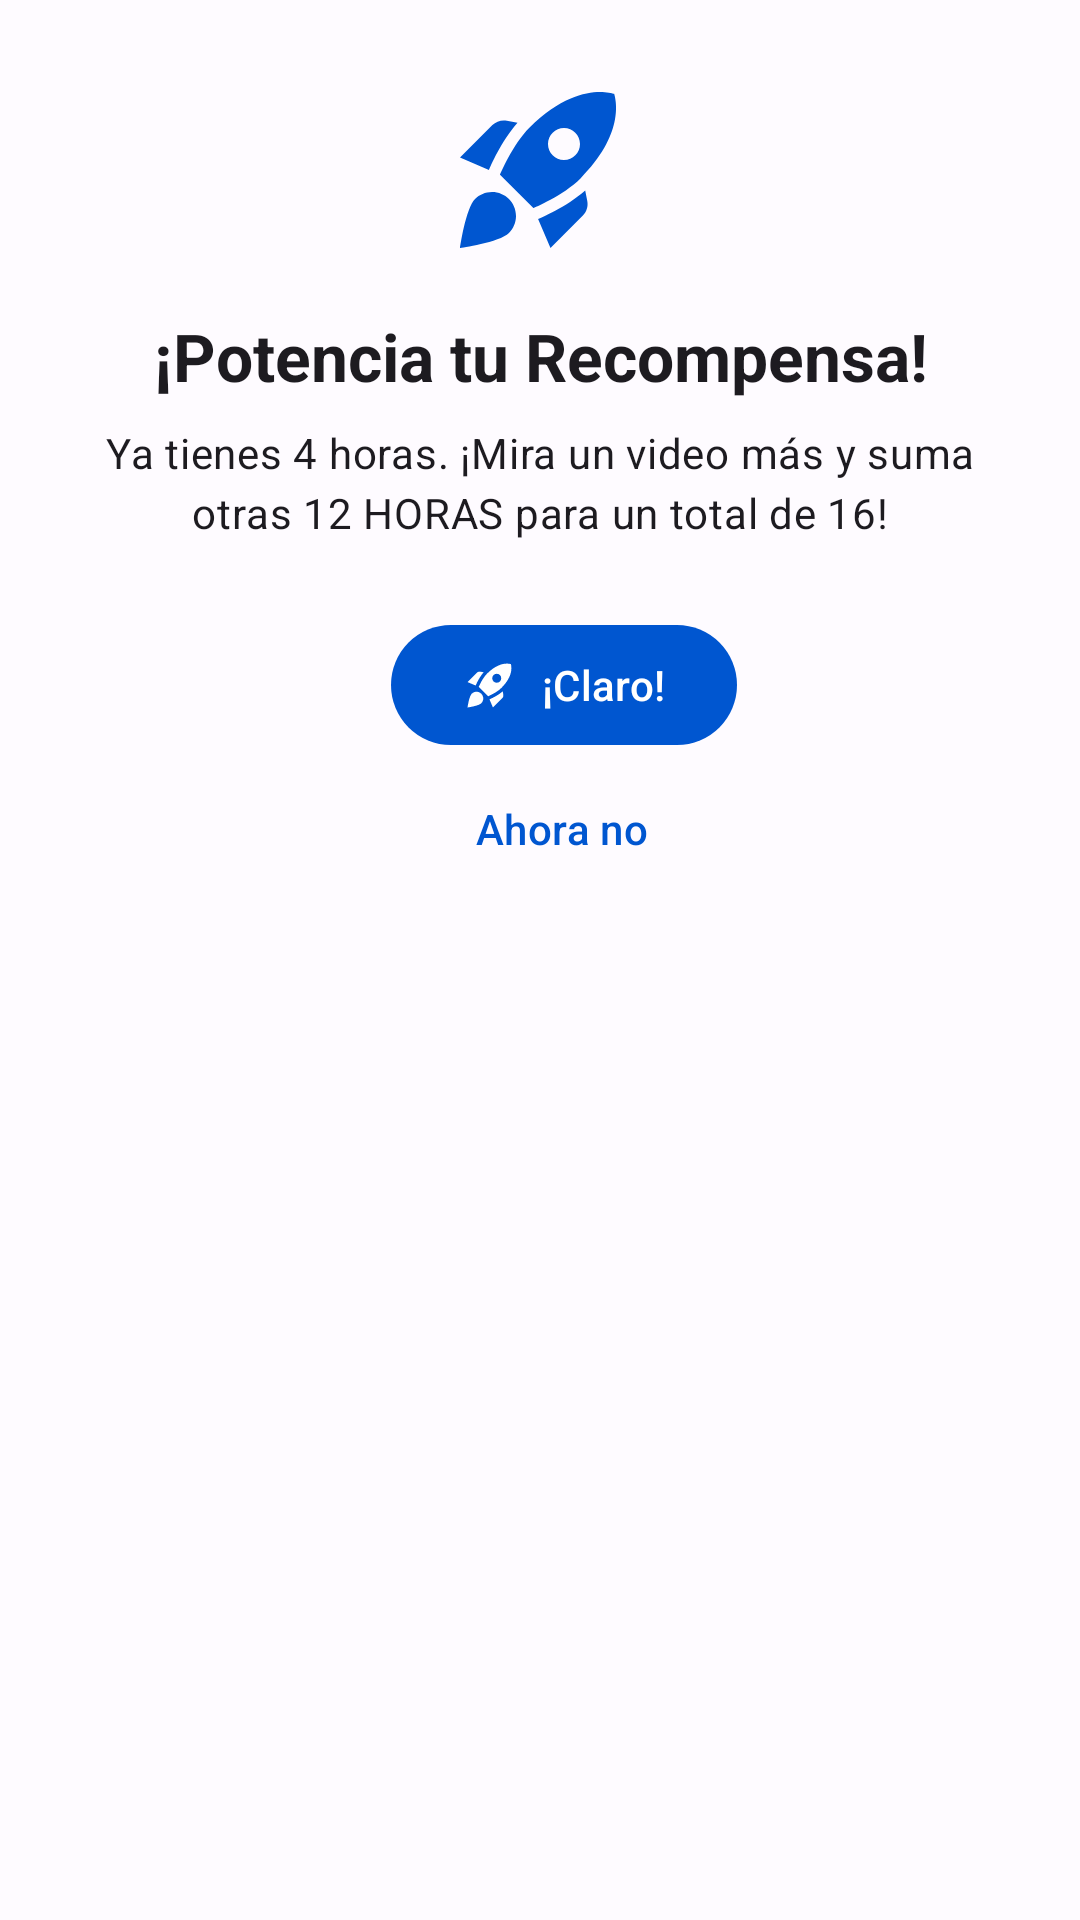

The Android layout XML behind this screen, and the referenced resources:
<!-- AndroidManifest.xml: application theme Theme.MENULATERAL -->
<!-- res/layout/dialog_reward_upgrade.xml -->
<?xml version="1.0" encoding="utf-8"?>
<LinearLayout xmlns:android="http://schemas.android.com/apk/res/android"
    xmlns:app="http://schemas.android.com/apk/res-auto"
    android:layout_width="match_parent"
    android:layout_height="wrap_content"
    android:orientation="vertical"
    android:padding="24dp">

    
    <ImageView
        android:id="@+id/dialog_icon"
        android:layout_width="64dp"
        android:layout_height="64dp"
        android:layout_gravity="center"
        app:srcCompat="@drawable/ic_rocket_launch_24"
        app:tint="?attr/colorPrimary" />

    
    <TextView
        android:id="@+id/dialog_title"
        android:layout_width="match_parent"
        android:layout_height="wrap_content"
        android:layout_gravity="center"
        android:layout_marginTop="16dp"
        android:gravity="center"
        android:text="¡Potencia tu Recompensa!"
        android:textAppearance="@style/TextAppearance.Material3.TitleLarge"
        android:textStyle="bold"
        app:autoSizeTextType="uniform"
        app:autoSizeMinTextSize="16sp"
        app:autoSizeMaxTextSize="22sp"
        app:autoSizeStepGranularity="1sp"
        android:maxLines="2"
    />

    
    <TextView
        android:id="@+id/dialog_message"
        android:layout_width="match_parent"
        android:layout_height="wrap_content"
        android:layout_gravity="center"
        android:layout_marginTop="8dp"
        android:gravity="center"
        android:text="Ya tienes 4 horas. ¡Mira un video más y suma otras 12 HORAS para un total de 16!"
        android:textAppearance="@style/TextAppearance.Material3.BodyMedium"


        app:autoSizeTextType="uniform"
        app:autoSizeMinTextSize="12sp"
        app:autoSizeMaxTextSize="16sp"
        app:autoSizeStepGranularity="1sp"
        android:maxLines="3"
    />
    
    <LinearLayout
        android:layout_width="match_parent"
        android:layout_height="wrap_content"
        android:layout_marginTop="24dp"
        android:gravity="center"
        android:orientation="vertical">
        <Button
            android:id="@+id/button_positive"

            android:layout_width="wrap_content"
            android:layout_height="wrap_content"
            android:layout_marginStart="8dp"
            android:layout_weight="1"
            android:text="¡Claro!"
            android:gravity="center"
            app:icon="@drawable/ic_rocket_launch_24"
            app:autoSizeTextType="uniform"
            app:autoSizeMinTextSize="10sp"
            app:autoSizeMaxTextSize="14sp"
            app:autoSizeStepGranularity="1sp"
            />
        
        <Button
            android:id="@+id/button_negative"
            style="@style/Widget.Material3.Button.TextButton"
            android:layout_width="wrap_content"
            android:layout_height="wrap_content"
            android:layout_marginEnd="8dp"
            android:layout_gravity="center"
            android:layout_marginStart="15dp"
            android:layout_weight="1"
            android:text="Ahora no" />


    </LinearLayout>

</LinearLayout>
<!-- resources referenced by this layout -->
<resources>
  <!-- drawable ic_rocket_launch_24 (drawable) -->
  <vector xmlns:android="http://schemas.android.com/apk/res/android" android:height="24dp" android:tint="#FFD502" android:viewportHeight="24" android:viewportWidth="24" android:width="24dp">
        
      <path android:fillColor="@android:color/white" android:pathData="M9.19,6.35c-2.04,2.29 -3.44,5.58 -3.57,5.89L2,10.69l4.05,-4.05c0.47,-0.47 1.15,-0.68 1.81,-0.55L9.19,6.35L9.19,6.35zM11.17,17c0,0 3.74,-1.55 5.89,-3.7c5.4,-5.4 4.5,-9.62 4.21,-10.57c-0.95,-0.3 -5.17,-1.19 -10.57,4.21C8.55,9.09 7,12.83 7,12.83L11.17,17zM17.65,14.81c-2.29,2.04 -5.58,3.44 -5.89,3.57L13.31,22l4.05,-4.05c0.47,-0.47 0.68,-1.15 0.55,-1.81L17.65,14.81L17.65,14.81zM9,18c0,0.83 -0.34,1.58 -0.88,2.12C6.94,21.3 2,22 2,22s0.7,-4.94 1.88,-6.12C4.42,15.34 5.17,15 6,15C7.66,15 9,16.34 9,18zM13,9c0,-1.1 0.9,-2 2,-2s2,0.9 2,2s-0.9,2 -2,2S13,10.1 13,9z"/>
      
  </vector>
  <style name="Theme.MENULATERAL" parent="Theme.Material3.Light.NoActionBar">
          
          <item name="colorPrimary">@color/md_theme_light_primary</item>
          <item name="colorOnPrimary">@color/md_theme_light_onPrimary</item>
          <item name="colorPrimaryContainer">@color/md_theme_light_primaryContainer</item>
          <item name="colorOnPrimaryContainer">@color/md_theme_light_onPrimaryContainer</item>
          <item name="colorSecondary">@color/md_theme_light_secondary</item>
          <item name="colorOnSecondary">@color/md_theme_light_onSecondary</item>
          
          <item name="android:colorBackground">@color/md_theme_light_background</item>
          <item name="colorOnBackground">@color/md_theme_light_onBackground</item>
          <item name="colorSurface">@color/md_theme_light_surface</item>
          <item name="colorOnSurface">@color/md_theme_light_onSurface</item>
          <item name="colorSurfaceVariant">@color/md_theme_light_surfaceVariant</item>
          <item name="colorOnSurfaceVariant">@color/md_theme_light_onSurfaceVariant</item>
  
          
          <item name="android:activityOpenEnterAnimation">@anim/appear_from_top</item>
  
          
          <item name="android:activityOpenExitAnimation">@anim/stay_put</item>
  
          
          <item name="android:activityCloseEnterAnimation">@anim/stay_put</item>
  
          
          <item name="android:activityCloseExitAnimation">@anim/disappear_to_bottom
          </item> 
      </style>
  <color name="md_theme_light_primary">#0056D0</color>
  <color name="md_theme_light_onPrimary">#FFFFFF</color>
  <color name="md_theme_light_primaryContainer">#DAE2FF</color>
  <color name="md_theme_light_onPrimaryContainer">#001847</color>
  <color name="md_theme_light_secondary">#585E71</color>
  <color name="md_theme_light_onSecondary">#FFFFFF</color>
  <color name="md_theme_light_background">#FEFBFF</color>
  <color name="md_theme_light_onBackground">#1B1B1F</color>
  <color name="md_theme_light_surface">#FEFBFF</color>
  <color name="md_theme_light_onSurface">#1B1B1F</color>
  <color name="md_theme_light_surfaceVariant">#0B0B0B</color>
  <color name="md_theme_light_onSurfaceVariant">#44464F</color>
</resources>
